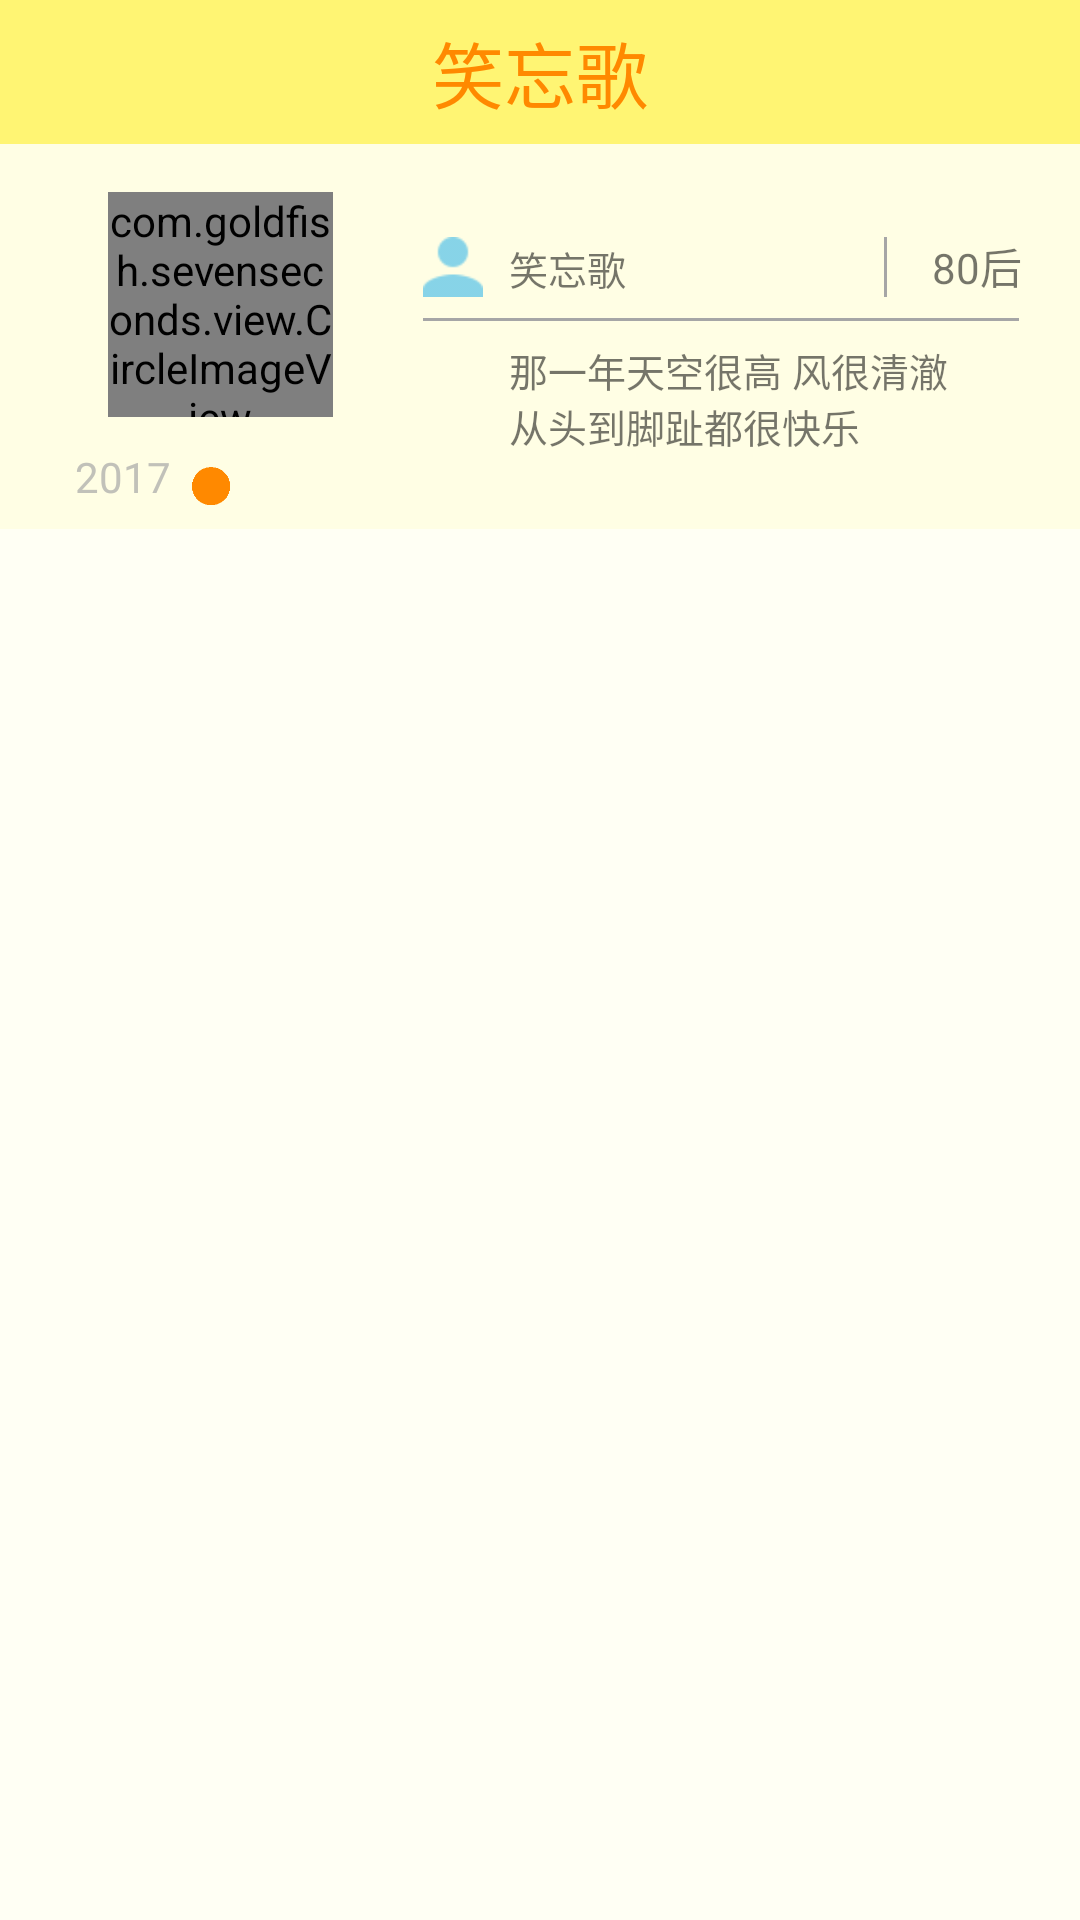

This screen was rendered from an Android layout file. Write that file and the resources it references.
<!-- AndroidManifest.xml: application theme AppTheme -->
<!-- res/layout/activity_homepage.xml -->
<?xml version="1.0" encoding="utf-8"?>
<RelativeLayout xmlns:android="http://schemas.android.com/apk/res/android"
    xmlns:tools="http://schemas.android.com/tools"
    xmlns:app="http://schemas.android.com/apk/res-auto"
    android:id="@+id/activity_"
    android:layout_width="match_parent"
    android:layout_height="match_parent"
    android:background="#fffff4">

    <android.support.v7.widget.Toolbar
        android:id="@+id/home_toolbar"
        android:layout_width="match_parent"
        android:layout_height="48dp"
        android:background="@color/shellowyellow"
        app:popupTheme="@style/ThemeOverlay.AppCompat.Light">

        <ImageView
            android:id="@+id/home_back"
            android:layout_marginLeft="15dp"
            android:src="@drawable/ic_navigate_before_black_36dp"
            android:layout_width="wrap_content"
            android:layout_height="wrap_content"
            android:alpha="0.5" />

        <TextView
            android:text="笑忘歌"
            android:id="@+id/home_toolbar_name"
            android:layout_gravity="center"
            android:textColor="@color/lightorange"
            android:textSize="24sp"
            android:layout_width="wrap_content"
            android:layout_height="wrap_content" />

        <ImageView
            android:id="@+id/home_follow"
            android:layout_gravity="right"
            android:layout_marginRight="15dp"
            android:src="@drawable/ic_star_border_black_36dp"
            android:tint="@color/lightorange"
            android:layout_width="wrap_content"
            android:layout_height="wrap_content"
            android:alpha="0.5" />

    </android.support.v7.widget.Toolbar>

    <RelativeLayout
        android:layout_below="@+id/home_toolbar"
        android:id="@+id/home_information"
        android:layout_width="match_parent"
        android:paddingTop="16dp"
        android:paddingLeft="16dp"
        android:paddingRight="16dp"
        android:paddingBottom="25dp"
        android:background="#1afff45c"
        android:layout_height="wrap_content">

        <com.goldfish.sevenseconds.view.CircleImageView
            android:layout_width="75dp"
            android:layout_height="75dp"
            android:src="@drawable/app_icon"
            android:id="@+id/home_headPortrait"
            android:adjustViewBounds="false"
            android:layout_marginLeft="20dp"
            android:layout_marginStart="20dp"
            android:layout_alignParentTop="true"
            android:layout_alignParentLeft="true"
            android:layout_alignParentStart="true" />

        <RelativeLayout
            android:id="@+id/home_detail"
            android:layout_toRightOf="@+id/home_headPortrait"
            android:layout_width="wrap_content"
            android:layout_height="wrap_content"
            android:layout_marginTop="15dp"
            android:layout_marginLeft="30dp">

            <ImageView
                android:id="@+id/home_sex"
                android:src="@drawable/ic_person_black_24dp_male"
                android:layout_width="20dp"
                android:layout_height="20dp" />

            <TextView
                android:text="笑忘歌"
                android:id="@+id/home_name"
                android:gravity="bottom"
                android:layout_marginLeft="8.5dp"
                android:layout_toRightOf="@+id/home_sex"
                android:layout_width="wrap_content"
                android:layout_height="wrap_content"
                android:textSize="13sp"
                android:layout_alignBottom="@+id/home_sex"/>

            <View
                android:id="@+id/line1"
                android:background="#a6a6a6"
                android:layout_toRightOf="@id/home_sex"
                android:layout_marginLeft="133.5dp"
                android:layout_width="1dp"
                android:layout_alignBottom="@id/home_sex"
                android:layout_height="20dp"/>

            <TextView
                android:id="@+id/home_times"
                android:layout_toRightOf="@+id/line1"
                android:layout_marginLeft="15dp"
                android:layout_alignBottom="@id/home_sex"
                android:gravity="bottom"
                android:text="80后"
                android:layout_width="wrap_content"
                android:layout_height="wrap_content" />

        </RelativeLayout>

        <View
            android:id="@+id/line3"
            android:layout_below="@id/home_detail"
            android:layout_alignLeft="@id/home_detail"
            android:layout_width="198.5dp"
            android:layout_marginTop="7dp"
            android:layout_height="1dp"
            android:background="#a6a6a6"/>

        <TextView
            android:layout_marginLeft="28.5dp"
            android:id="@+id/home_introduction"
            android:layout_below="@+id/line3"
            android:layout_alignLeft="@+id/line3"
            android:layout_marginTop="7dp"
            android:text="那一年天空很高 风很清澈 从头到脚趾都很快乐"
            android:textSize="13dp"
            android:layout_width="150dp"
            android:layout_height="wrap_content"
            android:lines="2"/>

    </RelativeLayout>

    <android.support.v7.widget.RecyclerView
        android:id="@+id/home_timeline"
        android:layout_marginLeft="16dp"
        android:layout_marginRight="16dp"
        android:layout_below="@id/home_information"
        android:layout_width="match_parent"
        android:layout_height="wrap_content"/>

    <ImageView
        android:id="@+id/home_now_point"
        android:src="@drawable/red_point"
        android:layout_above="@+id/home_timeline"
        android:layout_marginBottom="8dp"
        android:layout_marginLeft="64dp"
        android:tint="#ff8900"
        android:layout_width="12.5dp"
        android:layout_height="12.5dp" />
    <TextView
        android:id="@+id/home_now_text"
        android:text="2017"
        android:layout_marginLeft="25dp"
        android:layout_alignBottom="@+id/home_now_point"
        android:layout_width="wrap_content"
        android:textColor="#b3a6a6a6"
        android:layout_height="wrap_content"/>

</RelativeLayout>
<!-- resources referenced by this layout -->
<resources>
  <color name="lightorange">#ff8900</color>
  <color name="shellowyellow">#FFF573</color>
  <!-- drawable app_icon: jpg bitmap (drawable, 53482 bytes) -->
  <!-- drawable ic_person_black_24dp_male: png bitmap (drawable, 470 bytes) -->
  <!-- drawable red_point: png bitmap (drawable, 3026 bytes) -->
  <style name="AppTheme" parent="Theme.AppCompat.Light.NoActionBar">
          
          <item name="actionMenuTextColor">@color/dimgray</item>
          <item name="android:textColorPrimary">@color/dimgray</item>
          <item name="colorPrimary">@color/colorPrimary</item>
          <item name="colorPrimaryDark">@color/colorPrimaryDark</item>
          <item name="colorAccent">@color/colorAccent</item>
      </style>
  <color name="dimgray">#696969</color>
  <color name="colorPrimary">#3F51B5</color>
  <color name="colorPrimaryDark">#303F9F</color>
  <color name="colorAccent">#FF4081</color>
</resources>
